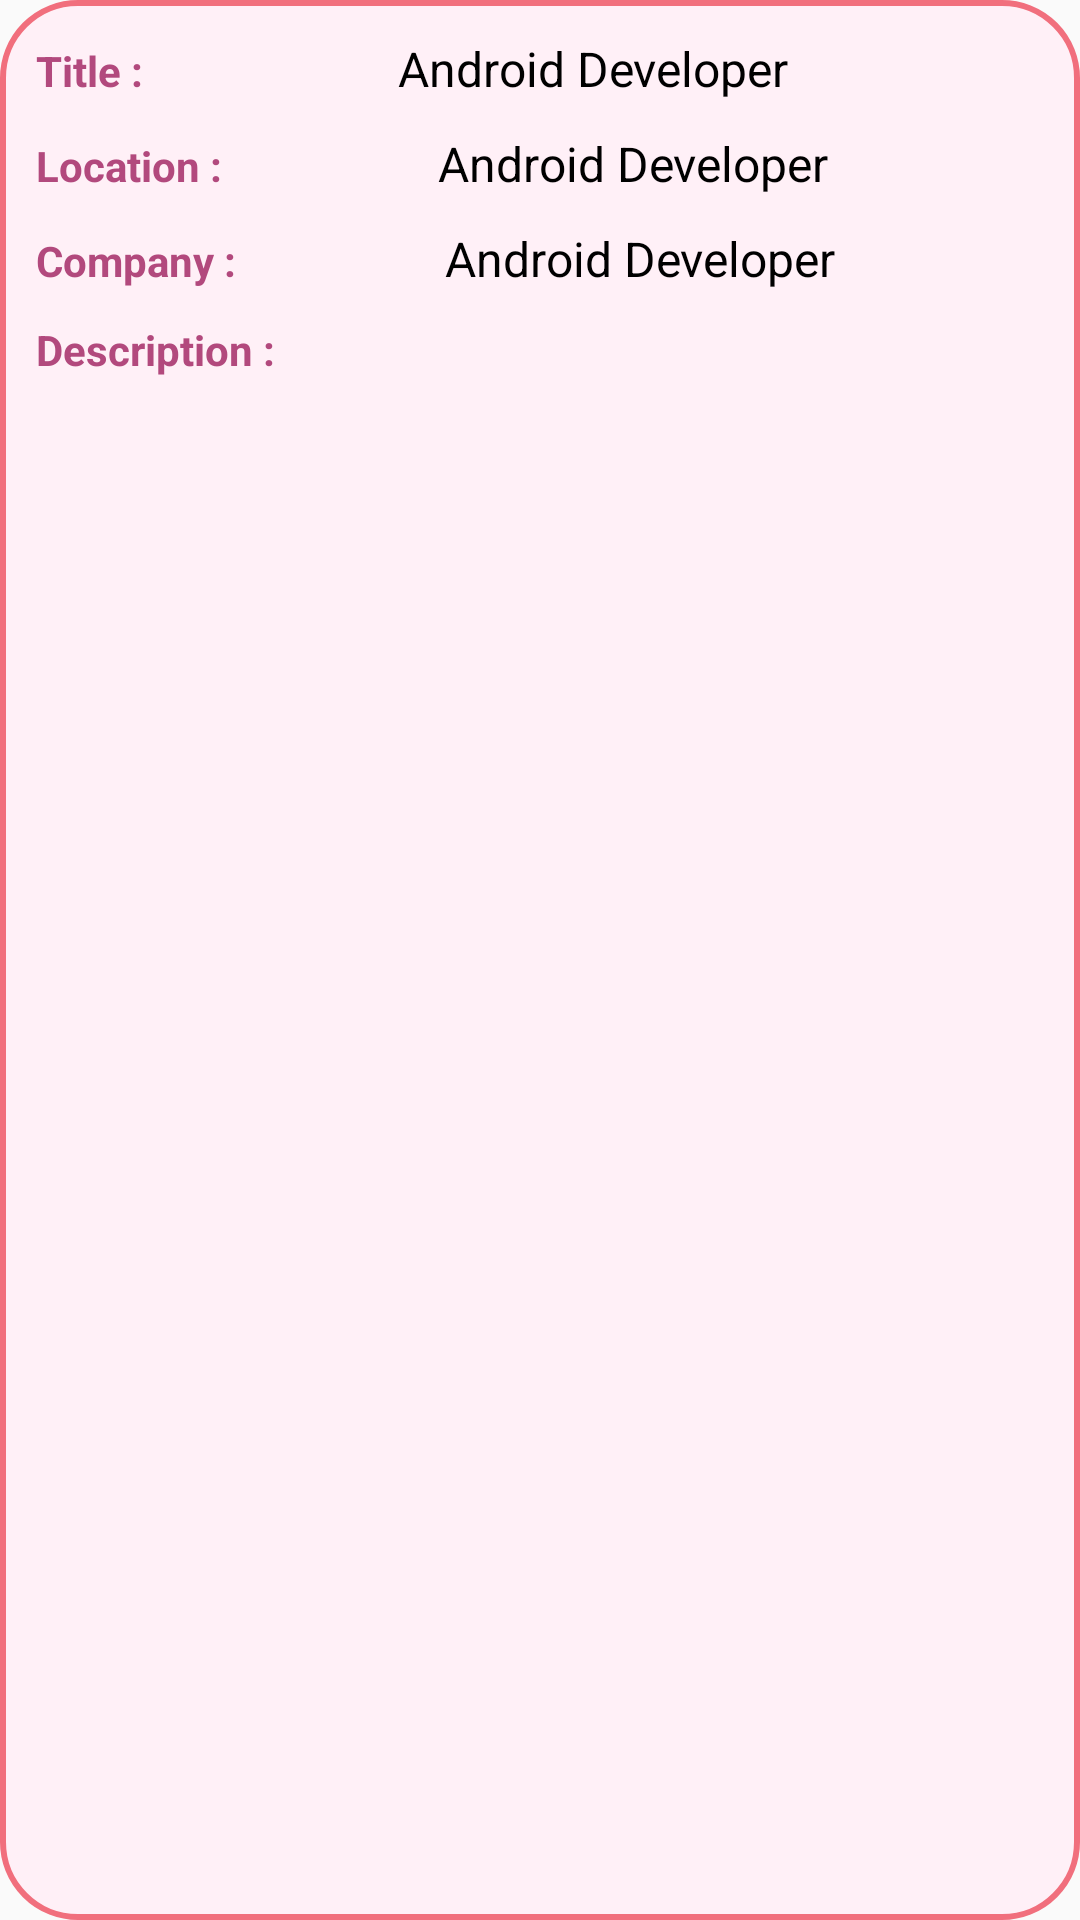

Android layout source for this screen:
<!-- AndroidManifest.xml: application theme AppTheme -->
<!-- res/layout/activity_job_details.xml -->
<?xml version="1.0" encoding="utf-8"?>
<ScrollView xmlns:android="http://schemas.android.com/apk/res/android"
xmlns:app="http://schemas.android.com/apk/res-auto"
xmlns:tools="http://schemas.android.com/tools"
android:layout_width="match_parent"
android:layout_height="match_parent"
tools:context=".JobDetails"
    android:background="@drawable/background_login_two">

<LinearLayout
    android:layout_width="match_parent"
    android:layout_height="match_parent"
    android:layout_margin="5dp"
    android:orientation="vertical"
    android:padding="5dp">

    <LinearLayout
        android:layout_width="match_parent"
        android:layout_height="wrap_content"
        android:orientation="horizontal">

        <TextView
            android:layout_width="wrap_content"
            android:layout_height="wrap_content"
            android:layout_weight="1"
            android:textStyle="bold"
            android:textColor="#b2497d"
            android:maxLines="1"
            android:text="@string/details_position_title" />

        <TextView
            android:id="@+id/position_title"
            android:layout_width="wrap_content"
            android:layout_height="wrap_content"
            android:text="Android Developer"
            android:textColor="#000"
            android:layout_weight="1"
            android:maxLines="2"
            android:ellipsize="end"
            android:textSize="16sp"
            />

    </LinearLayout>

    <LinearLayout
        android:layout_width="match_parent"
        android:layout_height="wrap_content"
        android:orientation="horizontal"
        android:layout_marginTop="10dp">

        <TextView
            android:layout_width="wrap_content"
            android:layout_height="wrap_content"
            android:layout_weight="1"
            android:textStyle="bold"
            android:textColor="#b2497d"
            android:text="@string/details_location" />

        <TextView
            android:id="@+id/position_location"
            android:layout_width="wrap_content"
            android:layout_height="wrap_content"
            android:layout_weight="1"
            android:maxLines="1"
            android:text="Android Developer"
            android:textColor="#000"
            android:ellipsize="end"
            android:textSize="16sp"
             />

    </LinearLayout>
    <LinearLayout
        android:layout_width="match_parent"
        android:layout_height="wrap_content"
        android:orientation="horizontal"

        android:layout_marginTop="10dp">

        <TextView
            android:layout_width="wrap_content"
            android:layout_height="wrap_content"
            android:layout_weight="1"
            android:textStyle="bold"
            android:textColor="#b2497d"
            android:text="@string/details_positions_company" />

        <TextView
            android:id="@+id/position_company"
            android:layout_width="wrap_content"
            android:layout_height="wrap_content"
            android:layout_weight="1"
            android:maxLines="2"
            android:text="Android Developer"
            android:ellipsize="end"
            android:textColor="#000"
            android:textSize="16sp" />

    </LinearLayout>


    <TextView
        android:layout_marginTop="10dp"
        android:layout_width="wrap_content"
        android:layout_height="wrap_content"
        android:layout_weight="1"
        android:textStyle="bold"
        android:textColor="#b2497d"
        android:text="@string/details_position_description" />

    <TextView
        android:id="@+id/position_description"
        android:layout_marginTop="5dp"
        android:layout_width="match_parent"
        android:layout_height="wrap_content"
        android:layout_weight="1"
        android:textStyle="bold" />

</LinearLayout>


</ScrollView>
<!-- resources referenced by this layout -->
<resources>
  <!-- drawable background_login_two (drawable) -->
  <?xml version="1.0" encoding="utf-8"?>
  
  <shape
      xmlns:android="http://schemas.android.com/apk/res/android">
      <stroke
          android:width="2dp"
          android:color="#f16f7d"/>
      <corners
          android:radius="25dp" />
  
      <padding
          android:left="2dp"
          android:right="2dp"
          android:top="2dp"
          android:bottom="2dp"/>
  
      <solid android:color="#FFF0F7"/>
  
  </shape>
  <string name="details_location">Location :</string>
  <string name="details_position_description">Description :</string>
  <string name="details_position_title">Title :</string>
  <string name="details_positions_company">Company :</string>
  <style name="AppTheme" parent="Theme.AppCompat.Light.DarkActionBar">
      
      <item name="colorPrimary">@color/colorPrimary</item>
      <item name="colorPrimaryDark">@color/colorPrimaryDark</item>
      <item name="colorAccent">@color/colorAccent</item>
          <item name="android:colorForeground">@color/foreground_material_light</item>
      </style>
  <color name="colorPrimary">#ff96ca</color>
  <color name="colorPrimaryDark">#ff96ca</color>
  <color name="colorAccent">#FF4081</color>
</resources>
